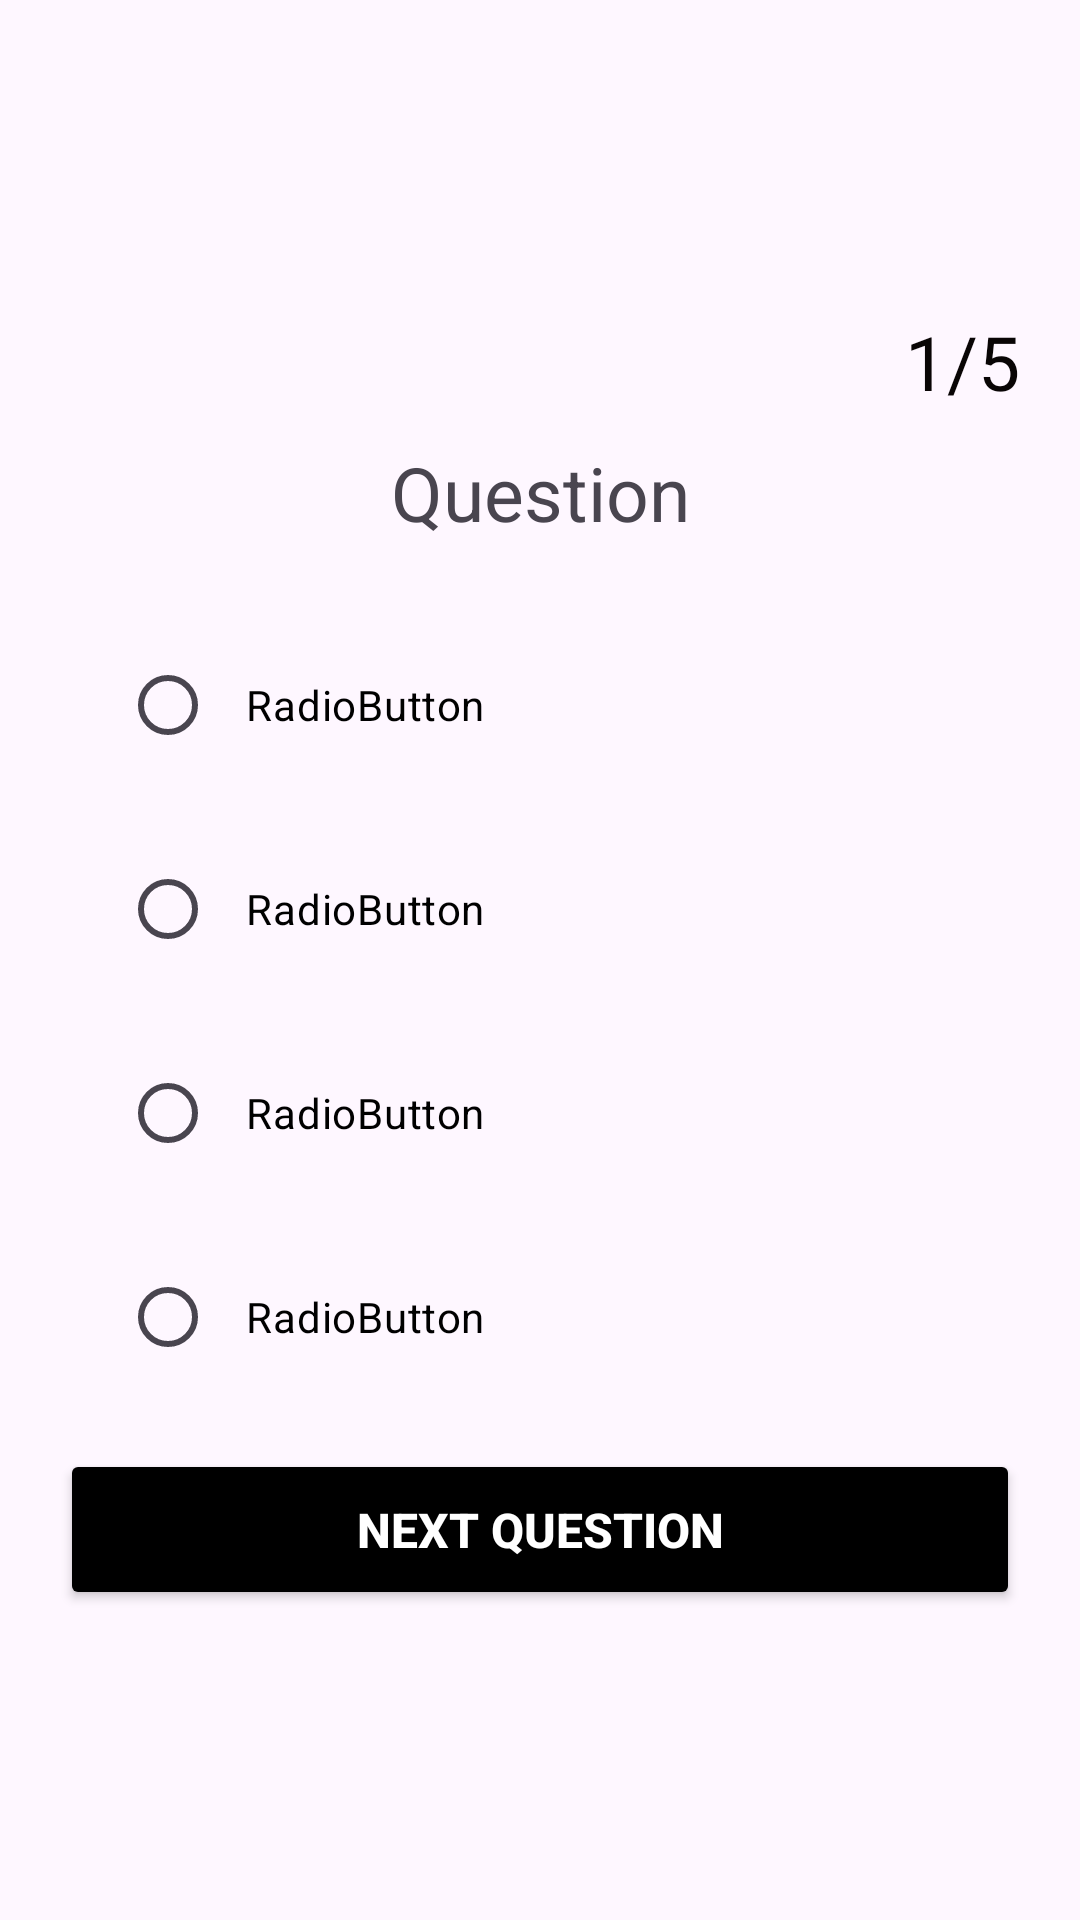

Write the Android layout XML for this screen, with the resource values it uses.
<!-- AndroidManifest.xml: application theme Theme.RevieweRCOmpanion -->
<!-- res/layout/activity_take_quiz.xml -->
<?xml version="1.0" encoding="utf-8"?>
<androidx.constraintlayout.widget.ConstraintLayout xmlns:android="http://schemas.android.com/apk/res/android"
    xmlns:app="http://schemas.android.com/apk/res-auto"
    xmlns:tools="http://schemas.android.com/tools"
    android:layout_width="match_parent"
    android:layout_height="match_parent"
    tools:context=".activityTakeQuiz">

    <LinearLayout
        android:id="@+id/linearLayout2"
        android:layout_width="match_parent"
        android:layout_height="wrap_content"
        android:orientation="vertical"
        android:padding="20dp"
        app:layout_constraintBottom_toBottomOf="parent"
        app:layout_constraintEnd_toEndOf="parent"
        app:layout_constraintStart_toStartOf="parent"
        app:layout_constraintTop_toTopOf="parent">

        <TextView
            android:id="@+id/remaining_question"
            android:layout_width="match_parent"
            android:layout_height="wrap_content"
            android:gravity="end"
            android:text="1/5"
            android:textColor="#090505"
            android:textSize="25sp" />


        <TextView
            android:id="@+id/question_text"
            android:layout_width="match_parent"
            android:layout_height="wrap_content"
            android:gravity="center"
            android:padding="10dp"
            android:text="Question"
            android:textSize="25sp" />

        <RadioGroup
            android:id="@+id/group_choice"
            android:layout_width="match_parent"
            android:layout_height="wrap_content"
            android:padding="10dp">

            <RadioButton
                android:id="@+id/choice_a"
                android:layout_width="match_parent"
                android:layout_height="wrap_content"
                android:layout_margin="10dp"
                android:padding="10dp"
                android:text="RadioButton"
                android:textColor="#000000" />

            <RadioButton
                android:id="@+id/choice_b"
                android:layout_width="match_parent"
                android:layout_height="wrap_content"
                android:layout_margin="10dp"
                android:padding="10dp"
                android:text="RadioButton"
                android:textColor="#000000" />

            <RadioButton
                android:id="@+id/choice_c"
                android:layout_width="match_parent"
                android:layout_height="wrap_content"
                android:layout_margin="10dp"
                android:padding="10dp"
                android:text="RadioButton"
                android:textColor="@color/black" />

            <RadioButton
                android:id="@+id/choice_d"
                android:layout_width="match_parent"
                android:layout_height="wrap_content"
                android:layout_margin="10dp"
                android:padding="10dp"
                android:text="RadioButton"
                android:textColor="@color/black" />
        </RadioGroup>

        <Button
            android:id="@+id/next_button"
            android:layout_width="match_parent"
            android:layout_height="wrap_content"
            android:backgroundTint="#000"
            android:onClick="next_question"
            android:padding="16dp"
            android:text="Next Question"
            android:textColor="@color/white"
            android:textSize="16sp"
            android:textStyle="bold" />
    </LinearLayout>
</androidx.constraintlayout.widget.ConstraintLayout>
<!-- resources referenced by this layout -->
<resources>
  <style name="Theme.RevieweRCOmpanion" parent="Base.Theme.RevieweRCOmpanion" />
  <style name="Base.Theme.RevieweRCOmpanion" parent="Theme.Material3.DayNight.NoActionBar">
          
          
      </style>
  <!-- not gathered from this repository: default colours our renderer supplied (Android Studio template values) -->
  <color name="black">#FF000000</color>
  <color name="white">#FFFFFFFF</color>
</resources>
